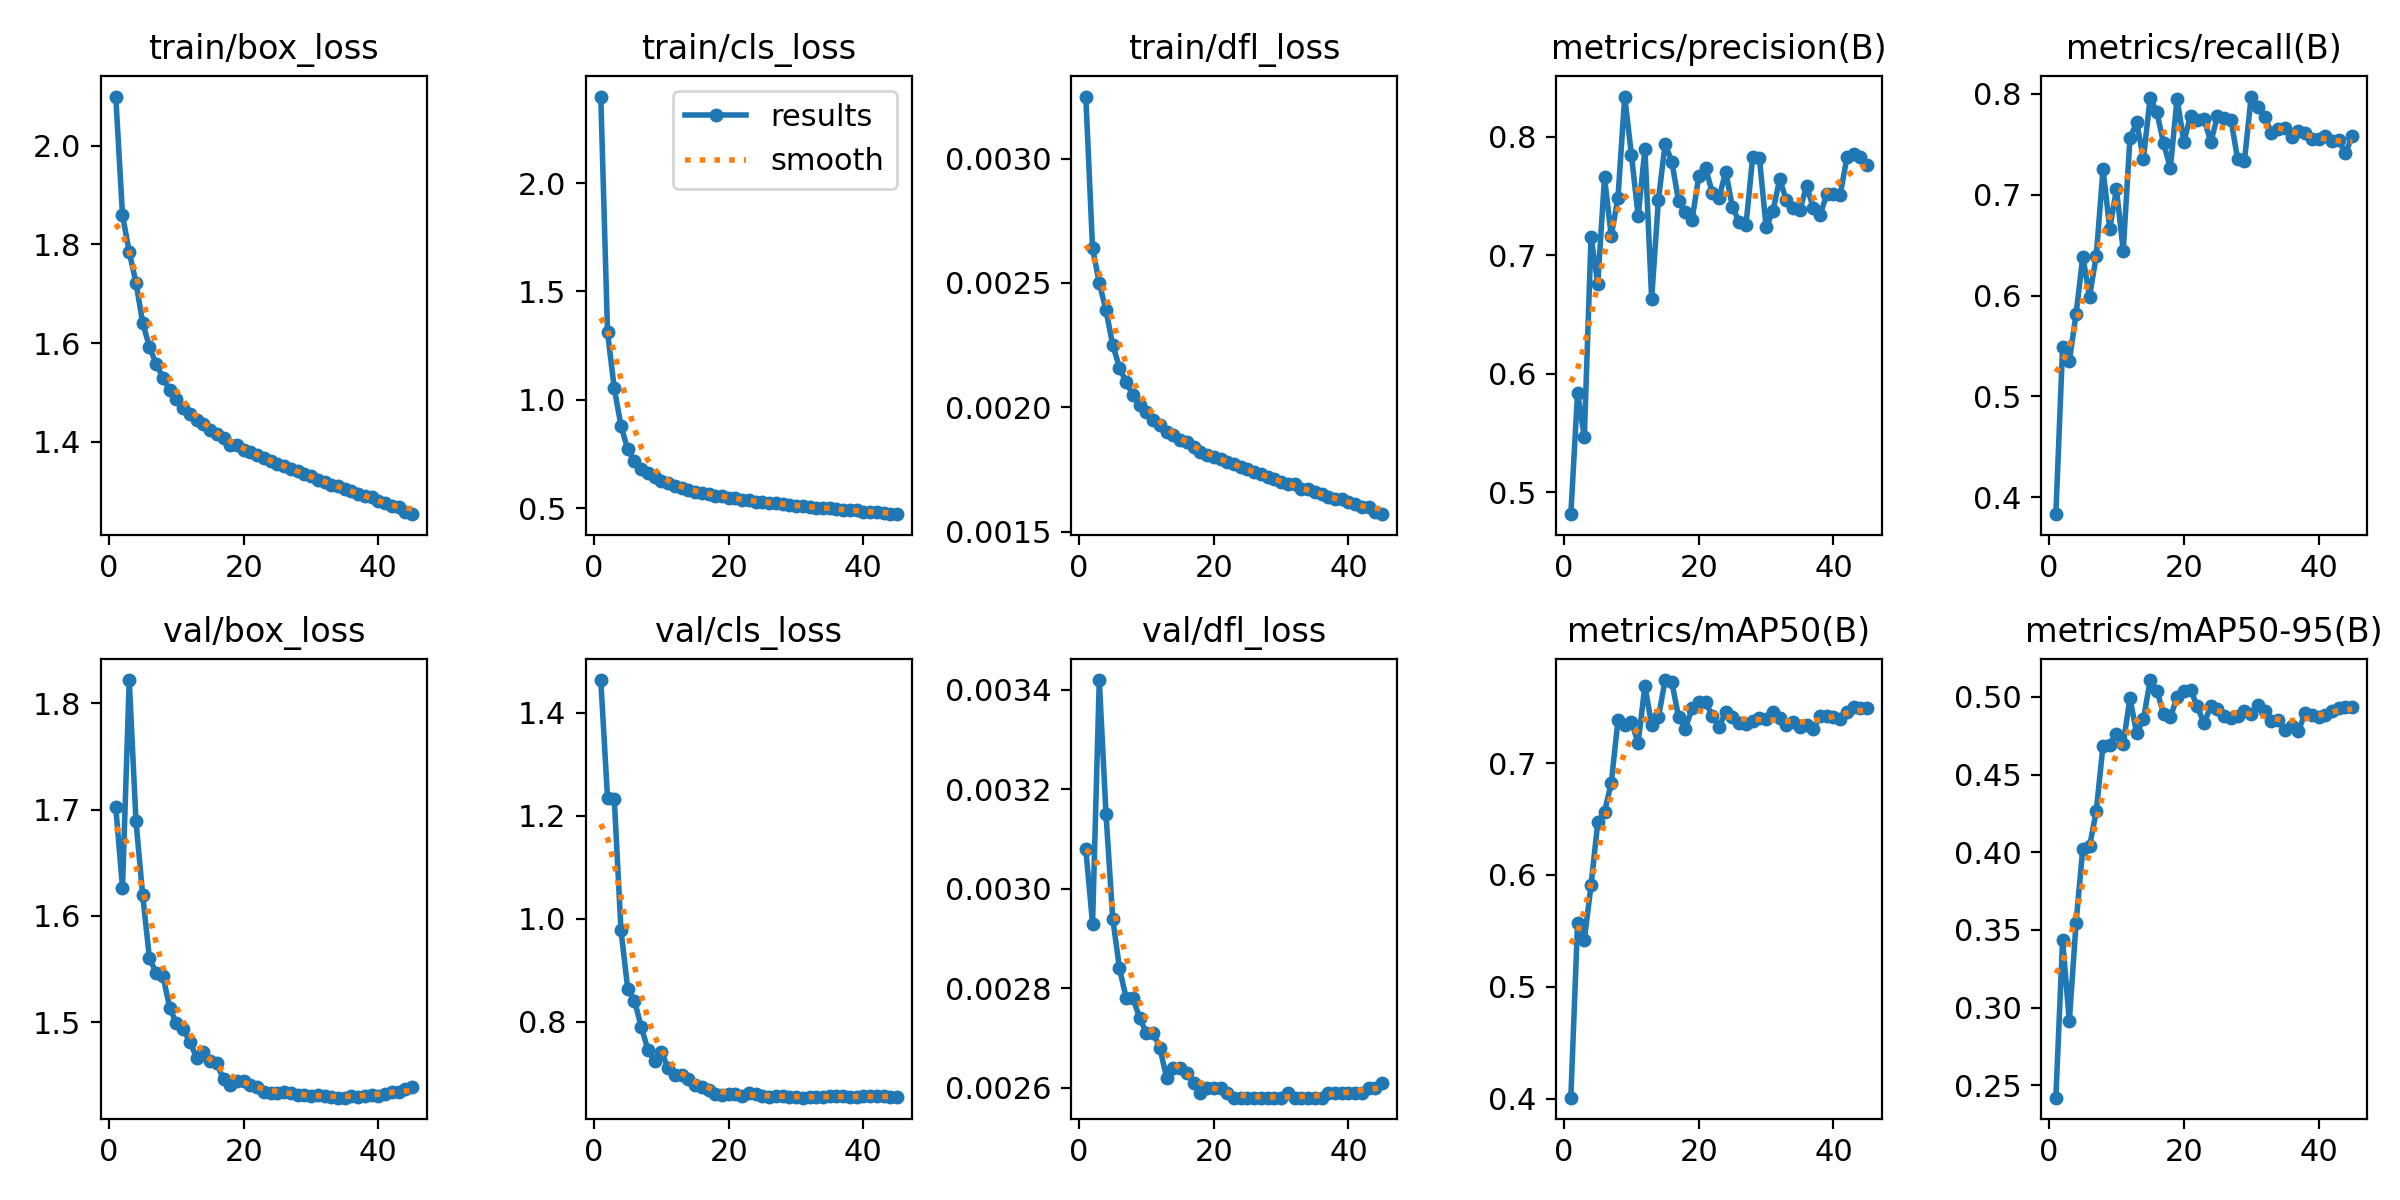

Data behind this chart, as committed beside it:
epoch, time, train/box_loss, train/cls_loss, train/dfl_loss, metrics/precision(B), metrics/recall(B), metrics/mAP50(B), metrics/mAP50-95(B), val/box_loss, val/cls_loss, val/dfl_loss, lr/pg0, lr/pg1, lr/pg2
1, 283.2, 2.1, 2.399, 0.00325, 0.4814, 0.3833, 0.4009, 0.2421, 1.702, 1.464, 0.00308, 0.003328, 0.003328, 0.07004
2, 557.3, 1.859, 1.312, 0.00264, 0.584, 0.5494, 0.5572, 0.3435, 1.627, 1.235, 0.00293, 0.006602, 0.006602, 0.03999
3, 845.7, 1.785, 1.053, 0.0025, 0.5461, 0.5354, 0.5419, 0.2912, 1.822, 1.233, 0.00342, 0.009815, 0.009815, 0.009865
4, 1134, 1.723, 0.8806, 0.00239, 0.7155, 0.5816, 0.5908, 0.3547, 1.689, 0.9777, 0.00315, 0.00973, 0.00973, 0.00973
5, 1417, 1.641, 0.7712, 0.00225, 0.676, 0.6385, 0.6469, 0.4023, 1.619, 0.8639, 0.00294, 0.00964, 0.00964, 0.00964
6, 1695, 1.592, 0.7192, 0.00216, 0.7655, 0.5991, 0.6565, 0.4038, 1.56, 0.841, 0.00284, 0.00955, 0.00955, 0.00955
7, 1981, 1.557, 0.6828, 0.0021, 0.7162, 0.6394, 0.6821, 0.4264, 1.546, 0.7902, 0.00278, 0.00946, 0.00946, 0.00946
8, 2266, 1.53, 0.6618, 0.00205, 0.7486, 0.7252, 0.7383, 0.4687, 1.544, 0.7452, 0.00278, 0.00937, 0.00937, 0.00937
9, 2557, 1.504, 0.6422, 0.00201, 0.8338, 0.6665, 0.7343, 0.4692, 1.514, 0.7233, 0.00274, 0.00928, 0.00928, 0.00928
10, 2851, 1.487, 0.6274, 0.00198, 0.7843, 0.7054, 0.7364, 0.4762, 1.499, 0.7414, 0.00271, 0.00919, 0.00919, 0.00919
11, 3138, 1.469, 0.6153, 0.00195, 0.7328, 0.6445, 0.718, 0.4695, 1.493, 0.7094, 0.00271, 0.0091, 0.0091, 0.0091
12, 3425, 1.456, 0.6026, 0.00193, 0.7897, 0.7559, 0.7693, 0.4992, 1.482, 0.6966, 0.00268, 0.00901, 0.00901, 0.00901
13, 3716, 1.443, 0.5925, 0.0019, 0.6632, 0.772, 0.7338, 0.4764, 1.467, 0.6969, 0.00262, 0.00892, 0.00892, 0.00892
14, 3999, 1.436, 0.5865, 0.00189, 0.7463, 0.7356, 0.7407, 0.4854, 1.472, 0.6889, 0.00264, 0.00883, 0.00883, 0.00883
15, 4281, 1.424, 0.5755, 0.00187, 0.7941, 0.7963, 0.7742, 0.5108, 1.464, 0.676, 0.00264, 0.00874, 0.00874, 0.00874
16, 4550, 1.415, 0.5708, 0.00186, 0.7787, 0.7817, 0.7723, 0.504, 1.461, 0.6725, 0.00263, 0.00865, 0.00865, 0.00865
17, 4819, 1.407, 0.5658, 0.00184, 0.7455, 0.751, 0.7411, 0.4889, 1.446, 0.6678, 0.00261, 0.00856, 0.00856, 0.00856
18, 5087, 1.394, 0.5575, 0.00182, 0.7361, 0.7266, 0.7308, 0.4869, 1.441, 0.6598, 0.00259, 0.00847, 0.00847, 0.00847
19, 5359, 1.394, 0.5556, 0.00181, 0.73, 0.7952, 0.7489, 0.4997, 1.445, 0.6567, 0.0026, 0.00838, 0.00838, 0.00838
20, 5634, 1.384, 0.5464, 0.0018, 0.7665, 0.7525, 0.7546, 0.5036, 1.444, 0.6585, 0.0026, 0.00829, 0.00829, 0.00829
21, 5908, 1.38, 0.5457, 0.00179, 0.7737, 0.7784, 0.7543, 0.5046, 1.441, 0.659, 0.0026, 0.0082, 0.0082, 0.0082
22, 6176, 1.373, 0.5404, 0.00178, 0.7528, 0.7742, 0.7423, 0.4938, 1.439, 0.656, 0.00259, 0.00811, 0.00811, 0.00811
23, 6441, 1.367, 0.536, 0.00177, 0.7482, 0.7754, 0.7322, 0.4829, 1.434, 0.6606, 0.00258, 0.00802, 0.00802, 0.00802
24, 6709, 1.36, 0.5305, 0.00176, 0.7705, 0.752, 0.7459, 0.4938, 1.434, 0.6585, 0.00258, 0.00793, 0.00793, 0.00793
25, 6977, 1.355, 0.5289, 0.00175, 0.7403, 0.7778, 0.7415, 0.4924, 1.434, 0.6558, 0.00258, 0.00784, 0.00784, 0.00784
26, 7250, 1.351, 0.5259, 0.00174, 0.7284, 0.7759, 0.736, 0.4878, 1.434, 0.654, 0.00258, 0.00775, 0.00775, 0.00775
27, 7530, 1.345, 0.5222, 0.00173, 0.7251, 0.7741, 0.735, 0.4864, 1.433, 0.6559, 0.00258, 0.00766, 0.00766, 0.00766
28, 7809, 1.341, 0.5206, 0.00172, 0.7827, 0.735, 0.7376, 0.4874, 1.431, 0.6552, 0.00258, 0.00757, 0.00757, 0.00757
29, 8085, 1.334, 0.5162, 0.00171, 0.7821, 0.7335, 0.7399, 0.4911, 1.431, 0.6544, 0.00258, 0.00748, 0.00748, 0.00748
30, 8380, 1.33, 0.5123, 0.0017, 0.7233, 0.7974, 0.7393, 0.4891, 1.431, 0.6538, 0.00258, 0.00739, 0.00739, 0.00739
31, 8656, 1.323, 0.5087, 0.00169, 0.7371, 0.7871, 0.7453, 0.4948, 1.431, 0.6522, 0.00259, 0.0073, 0.0073, 0.0073
32, 8931, 1.318, 0.508, 0.00169, 0.7638, 0.7773, 0.7401, 0.4907, 1.431, 0.6529, 0.00258, 0.00721, 0.00721, 0.00721
33, 9203, 1.312, 0.5024, 0.00167, 0.7467, 0.7616, 0.7341, 0.4842, 1.429, 0.6539, 0.00258, 0.00712, 0.00712, 0.00712
34, 9481, 1.31, 0.5026, 0.00167, 0.7396, 0.7651, 0.7368, 0.4852, 1.429, 0.6539, 0.00258, 0.00703, 0.00703, 0.00703
35, 9762, 1.304, 0.5, 0.00166, 0.7381, 0.7664, 0.7321, 0.4788, 1.429, 0.6546, 0.00258, 0.00694, 0.00694, 0.00694
36, 10039, 1.3, 0.4963, 0.00165, 0.7582, 0.7569, 0.7338, 0.4809, 1.43, 0.6548, 0.00258, 0.00685, 0.00685, 0.00685
37, 10309, 1.295, 0.4931, 0.00164, 0.7401, 0.7627, 0.7308, 0.4778, 1.43, 0.6548, 0.00259, 0.00676, 0.00676, 0.00676
38, 10579, 1.29, 0.4912, 0.00163, 0.7338, 0.7612, 0.7417, 0.4894, 1.43, 0.6536, 0.00259, 0.00667, 0.00667, 0.00667
39, 10847, 1.287, 0.4899, 0.00163, 0.7512, 0.7553, 0.7423, 0.4883, 1.431, 0.654, 0.00259, 0.00658, 0.00658, 0.00658
40, 11118, 1.28, 0.4846, 0.00162, 0.7515, 0.7556, 0.7413, 0.487, 1.431, 0.6552, 0.00259, 0.00649, 0.00649, 0.00649
41, 11388, 1.275, 0.4839, 0.00161, 0.7511, 0.7582, 0.7397, 0.4885, 1.433, 0.6546, 0.00259, 0.0064, 0.0064, 0.0064
42, 11658, 1.27, 0.4815, 0.0016, 0.7824, 0.7531, 0.7457, 0.4912, 1.434, 0.6553, 0.00259, 0.00631, 0.00631, 0.00631
43, 11928, 1.267, 0.4789, 0.0016, 0.7857, 0.754, 0.7498, 0.4931, 1.434, 0.655, 0.0026, 0.00622, 0.00622, 0.00622
44, 12194, 1.258, 0.4747, 0.00158, 0.7831, 0.741, 0.7494, 0.4937, 1.437, 0.654, 0.0026, 0.00613, 0.00613, 0.00613
45, 12465, 1.253, 0.4729, 0.00157, 0.776, 0.7581, 0.7496, 0.4935, 1.439, 0.6536, 0.00261, 0.00604, 0.00604, 0.00604
